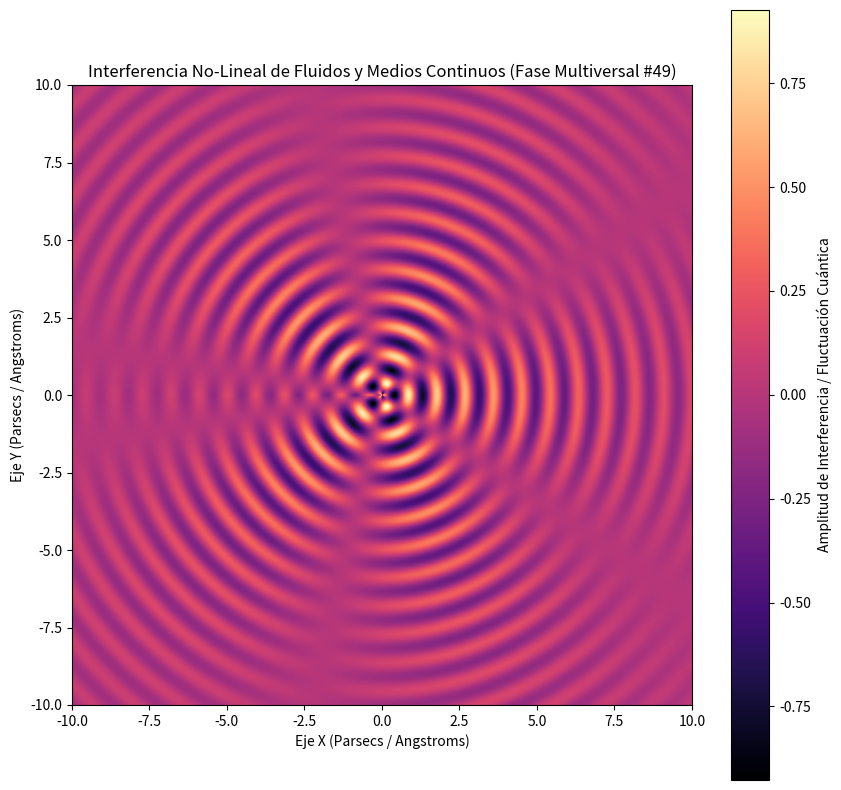

Here is the Python script that generated this plot:
%matplotlib inline
# Simulación Multiversal: Fluidos y Medios Continuos - Variante 49
import numpy as np
import matplotlib.pyplot as plt

# Parámetros Físicos No-Lineales
omega_1 = 6.858
omega_2 = 2.631
lambda_decay = 0.18
phase_shift = 1.94

x = np.linspace(-10, 10, 800)
y = np.linspace(-10, 10, 800)
X, Y = np.meshgrid(x, y)

# Dinámica de Fluidos / Campos Tensor-Escalares (Fase Multiversal)
R = np.sqrt(X**2 + Y**2) + 1e-5
Z = (np.sin(omega_1 * R + phase_shift) * np.cos(omega_2 * np.arctan2(Y, X))) * np.exp(-lambda_decay * R)

plt.figure(figsize=(10, 10))
plt.imshow(Z, cmap='magma', extent=[-10, 10, -10, 10], origin='lower')
plt.colorbar(label='Amplitud de Interferencia / Fluctuación Cuántica')
plt.title(r'Interferencia No-Lineal de Fluidos y Medios Continuos (Fase Multiversal #49)')
plt.xlabel('Eje X (Parsecs / Angstroms)')
plt.ylabel('Eje Y (Parsecs / Angstroms)')
plt.show()
